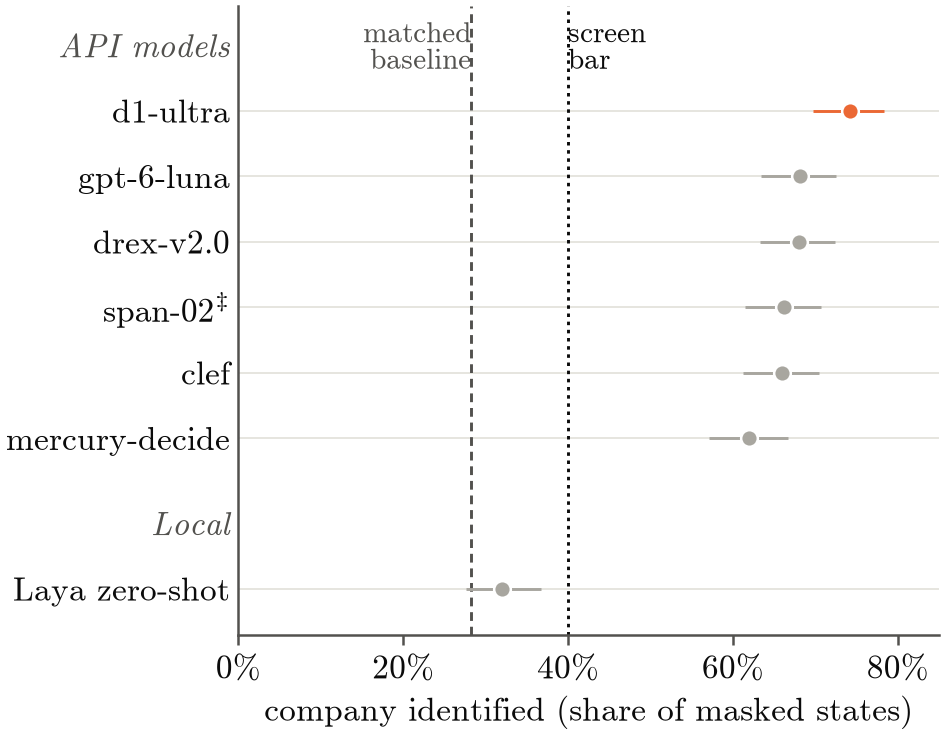

Source data for this figure (header and first rows):
panel, series, label, role, x, xv, y, lo, hi, ci, source, key, y_col, x_col, lo_col, hi_col, se_col
a, cloudflare/clef, , accuracy, cloudflare/clef, , 0.66, 0.6123, 0.7047, wilson, artifacts/NA-11/company_id_matched.csv, cloudflare/clef, accuracy, , , , valid
a, inception/mercury-decide, , accuracy, inception/mercury-decide, , 0.62, 0.5715, 0.6662, wilson, artifacts/NA-11/company_id_matched.csv, inception/mercury-decide, accuracy, , , , valid
a, liquid/d1-ultra, , accuracy, liquid/d1-ultra, , 0.7425, 0.6975, 0.7829, wilson, artifacts/NA-11/company_id_matched.csv, liquid/d1-ultra, accuracy, , , , valid
a, local/laya-typed-decisions, , accuracy, local/laya-typed-decisions, , 0.32, 0.2762, 0.3672, wilson, artifacts/NA-11/company_id_matched.csv, local/laya-typed-decisions, accuracy, , , , valid
a, nace-ai/drex-v2.0, , accuracy, nace-ai/drex-v2.0, , 0.68, 0.6328, 0.7238, wilson, artifacts/NA-11/company_id_matched.csv, nace-ai/drex-v2.0, accuracy, , , , valid
a, openai/gpt-6-luna-decisions, , accuracy, openai/gpt-6-luna-decisions, , 0.6817, 0.6345, 0.7255, wilson, artifacts/NA-11/company_id_matched.csv, openai/gpt-6-luna-decisions, accuracy, , , , valid
a, respan/span-02, , accuracy, respan/span-02, , 0.6625, 0.6148, 0.7071, wilson, artifacts/NA-11/company_id_matched.csv, respan/span-02, accuracy, , , , valid
a, reference, , baseline, baseline, , 0.2825, , , , artifacts/NA-11/company_id_matched.csv, liquid/d1-ultra, baseline_matched, , , , 
a, reference, , screen, screen, , 0.4, , , , artifacts/NA-11/company_id_matched.csv, liquid/d1-ultra, screen_threshold, , , , 
